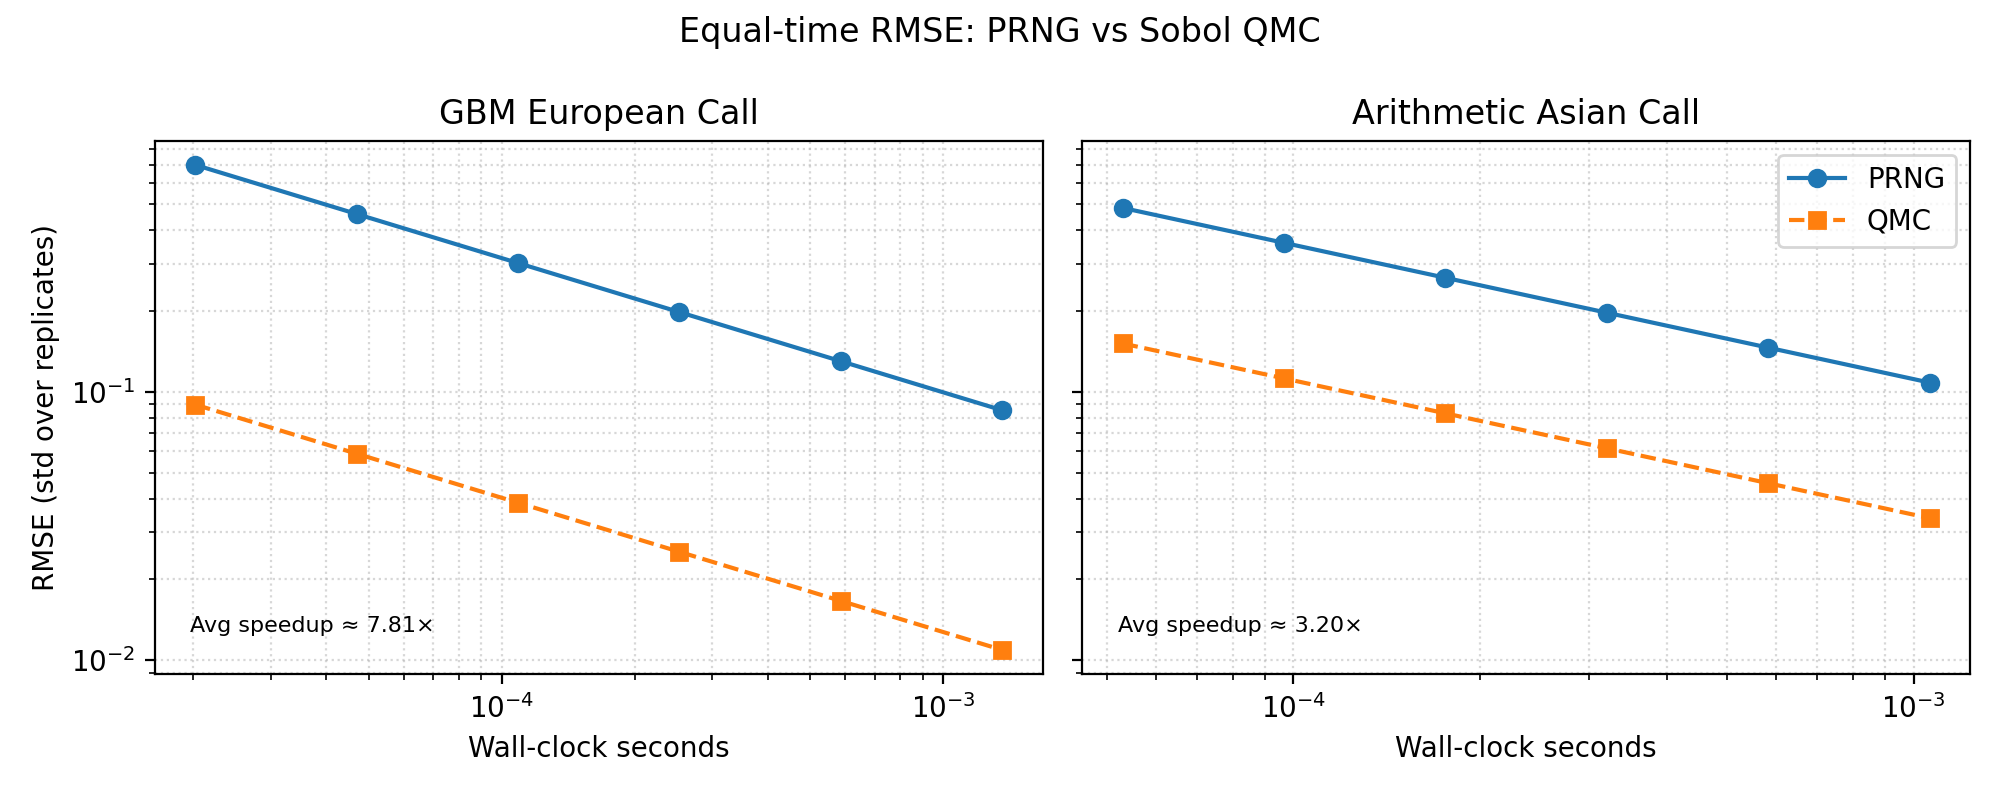

Source data for this figure (header and first rows):
payoff, time_seconds, paths_prng, paths_qmc, rmse_prng, rmse_qmc, rmse_ratio
call, 0.00002023, 295.4, 13.99, 0.6998, 0.08959, 7.811
call, 0.00004694, 685.4, 32.45, 0.4594, 0.05881, 7.811
call, 0.0001089, 1590, 75.3, 0.3016, 0.03861, 7.811
call, 0.0002527, 3690, 174.7, 0.198, 0.02535, 7.811
call, 0.0005864, 8562, 405.4, 0.13, 0.01664, 7.811
call, 0.001361, 19866, 940.7, 0.08533, 0.01092, 7.811
asian, 0.00005307, 255.4, 54.81, 0.484, 0.1513, 3.198
asian, 0.00009662, 465, 99.79, 0.3587, 0.1122, 3.198
asian, 0.0001759, 846.6, 181.7, 0.2658, 0.08312, 3.198
asian, 0.0003203, 1541, 330.8, 0.197, 0.0616, 3.198
asian, 0.0005831, 2806, 602.2, 0.146, 0.04566, 3.198
asian, 0.001062, 5109, 1096, 0.1082, 0.03384, 3.198
